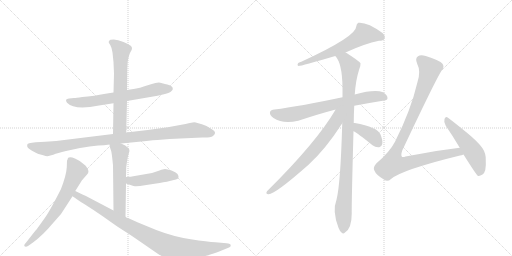
t = 0.00 s
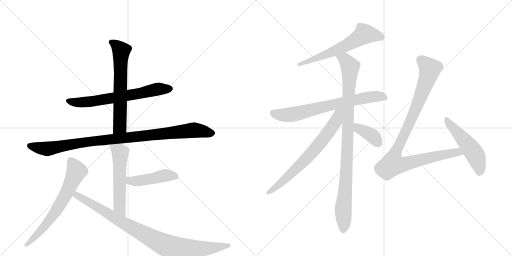
t = 2.30 s
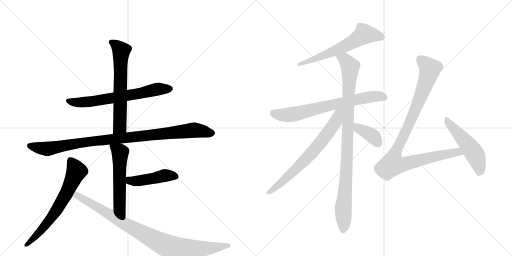
t = 4.59 s
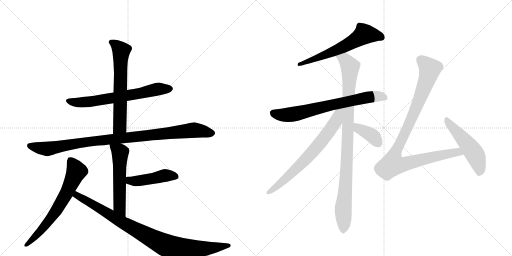
t = 6.89 s
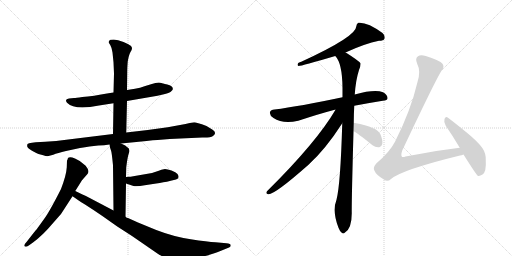
t = 9.19 s
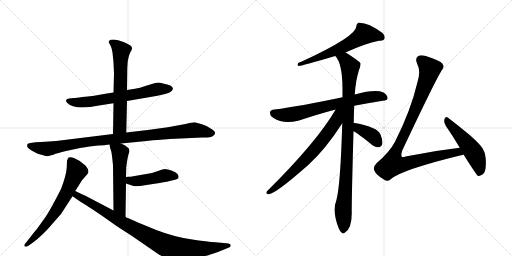
t = 11.49 s

The animated SVG that drew these frames (rendered in a browser with its animation timeline set to each time). Animation: 14 CSS @keyframes rules; one cycle of 11.49 s.

<svg version="1.1" viewBox="0 0 2048 1024" xmlns="http://www.w3.org/2000/svg">
  <g stroke="lightgray" stroke-dasharray="1,1" stroke-width="1" transform="scale(4, 4)">
    <line x1="0" y1="0" x2="256" y2="256"></line>
    <line x1="256" y1="0" x2="0" y2="256"></line>
    <line x1="128" y1="0" x2="128" y2="256"></line>
    <line x1="0" y1="128" x2="256" y2="128"></line>
    <line x1="256" y1="0" x2="512" y2="256"></line>
    <line x1="512" y1="0" x2="256" y2="256"></line>
    <line x1="384" y1="0" x2="384" y2="256"></line>
    <line x1="256" y1="128" x2="512" y2="128"></line>
  </g>
<g transform="scale(1, -1) translate(0, -850)">
   <style type="text/css">
    @keyframes keyframes0 {
      from {
       stroke: black;
       stroke-dashoffset: 667;
       stroke-width: 128;
       }
       68% {
       animation-timing-function: step-end;
       stroke: black;
       stroke-dashoffset: 0;
       stroke-width: 128;
       }
       to {
       stroke: black;
       stroke-width: 1024;
       }
       }
       #make-me-a-hanzi-animation-0 {
         animation: keyframes0 0.792806s both;
         animation-delay: 0.000000s;
         animation-timing-function: linear;
       }
    @keyframes keyframes1 {
      from {
       stroke: black;
       stroke-dashoffset: 642;
       stroke-width: 128;
       }
       68% {
       animation-timing-function: step-end;
       stroke: black;
       stroke-dashoffset: 0;
       stroke-width: 128;
       }
       to {
       stroke: black;
       stroke-width: 1024;
       }
       }
       #make-me-a-hanzi-animation-1 {
         animation: keyframes1 0.772461s both;
         animation-delay: 0.792806s;
         animation-timing-function: linear;
       }
    @keyframes keyframes2 {
      from {
       stroke: black;
       stroke-dashoffset: 993;
       stroke-width: 128;
       }
       76% {
       animation-timing-function: step-end;
       stroke: black;
       stroke-dashoffset: 0;
       stroke-width: 128;
       }
       to {
       stroke: black;
       stroke-width: 1024;
       }
       }
       #make-me-a-hanzi-animation-2 {
         animation: keyframes2 1.058105s both;
         animation-delay: 1.565267s;
         animation-timing-function: linear;
       }
    @keyframes keyframes3 {
      from {
       stroke: black;
       stroke-dashoffset: 555;
       stroke-width: 128;
       }
       64% {
       animation-timing-function: step-end;
       stroke: black;
       stroke-dashoffset: 0;
       stroke-width: 128;
       }
       to {
       stroke: black;
       stroke-width: 1024;
       }
       }
       #make-me-a-hanzi-animation-3 {
         animation: keyframes3 0.701660s both;
         animation-delay: 2.623372s;
         animation-timing-function: linear;
       }
    @keyframes keyframes4 {
      from {
       stroke: black;
       stroke-dashoffset: 454;
       stroke-width: 128;
       }
       60% {
       animation-timing-function: step-end;
       stroke: black;
       stroke-dashoffset: 0;
       stroke-width: 128;
       }
       to {
       stroke: black;
       stroke-width: 1024;
       }
       }
       #make-me-a-hanzi-animation-4 {
         animation: keyframes4 0.619466s both;
         animation-delay: 3.325033s;
         animation-timing-function: linear;
       }
    @keyframes keyframes5 {
      from {
       stroke: black;
       stroke-dashoffset: 671;
       stroke-width: 128;
       }
       69% {
       animation-timing-function: step-end;
       stroke: black;
       stroke-dashoffset: 0;
       stroke-width: 128;
       }
       to {
       stroke: black;
       stroke-width: 1024;
       }
       }
       #make-me-a-hanzi-animation-5 {
         animation: keyframes5 0.796061s both;
         animation-delay: 3.944499s;
         animation-timing-function: linear;
       }
    @keyframes keyframes6 {
      from {
       stroke: black;
       stroke-dashoffset: 930;
       stroke-width: 128;
       }
       75% {
       animation-timing-function: step-end;
       stroke: black;
       stroke-dashoffset: 0;
       stroke-width: 128;
       }
       to {
       stroke: black;
       stroke-width: 1024;
       }
       }
       #make-me-a-hanzi-animation-6 {
         animation: keyframes6 1.006836s both;
         animation-delay: 4.740560s;
         animation-timing-function: linear;
       }
    @keyframes keyframes7 {
      from {
       stroke: black;
       stroke-dashoffset: 620;
       stroke-width: 128;
       }
       67% {
       animation-timing-function: step-end;
       stroke: black;
       stroke-dashoffset: 0;
       stroke-width: 128;
       }
       to {
       stroke: black;
       stroke-width: 1024;
       }
       }
       #make-me-a-hanzi-animation-7 {
         animation: keyframes7 0.754557s both;
         animation-delay: 5.747396s;
         animation-timing-function: linear;
       }
    @keyframes keyframes8 {
      from {
       stroke: black;
       stroke-dashoffset: 711;
       stroke-width: 128;
       }
       70% {
       animation-timing-function: step-end;
       stroke: black;
       stroke-dashoffset: 0;
       stroke-width: 128;
       }
       to {
       stroke: black;
       stroke-width: 1024;
       }
       }
       #make-me-a-hanzi-animation-8 {
         animation: keyframes8 0.828613s both;
         animation-delay: 6.501953s;
         animation-timing-function: linear;
       }
    @keyframes keyframes9 {
      from {
       stroke: black;
       stroke-dashoffset: 978;
       stroke-width: 128;
       }
       76% {
       animation-timing-function: step-end;
       stroke: black;
       stroke-dashoffset: 0;
       stroke-width: 128;
       }
       to {
       stroke: black;
       stroke-width: 1024;
       }
       }
       #make-me-a-hanzi-animation-9 {
         animation: keyframes9 1.045898s both;
         animation-delay: 7.330566s;
         animation-timing-function: linear;
       }
    @keyframes keyframes10 {
      from {
       stroke: black;
       stroke-dashoffset: 698;
       stroke-width: 128;
       }
       69% {
       animation-timing-function: step-end;
       stroke: black;
       stroke-dashoffset: 0;
       stroke-width: 128;
       }
       to {
       stroke: black;
       stroke-width: 1024;
       }
       }
       #make-me-a-hanzi-animation-10 {
         animation: keyframes10 0.818034s both;
         animation-delay: 8.376465s;
         animation-timing-function: linear;
       }
    @keyframes keyframes11 {
      from {
       stroke: black;
       stroke-dashoffset: 384;
       stroke-width: 128;
       }
       56% {
       animation-timing-function: step-end;
       stroke: black;
       stroke-dashoffset: 0;
       stroke-width: 128;
       }
       to {
       stroke: black;
       stroke-width: 1024;
       }
       }
       #make-me-a-hanzi-animation-11 {
         animation: keyframes11 0.562500s both;
         animation-delay: 9.194499s;
         animation-timing-function: linear;
       }
    @keyframes keyframes12 {
      from {
       stroke: black;
       stroke-dashoffset: 998;
       stroke-width: 128;
       }
       76% {
       animation-timing-function: step-end;
       stroke: black;
       stroke-dashoffset: 0;
       stroke-width: 128;
       }
       to {
       stroke: black;
       stroke-width: 1024;
       }
       }
       #make-me-a-hanzi-animation-12 {
         animation: keyframes12 1.062174s both;
         animation-delay: 9.756999s;
         animation-timing-function: linear;
       }
    @keyframes keyframes13 {
      from {
       stroke: black;
       stroke-dashoffset: 512;
       stroke-width: 128;
       }
       63% {
       animation-timing-function: step-end;
       stroke: black;
       stroke-dashoffset: 0;
       stroke-width: 128;
       }
       to {
       stroke: black;
       stroke-width: 1024;
       }
       }
       #make-me-a-hanzi-animation-13 {
         animation: keyframes13 0.666667s both;
         animation-delay: 10.819173s;
         animation-timing-function: linear;
       }
</style>
<path d="M 508 446 L 630 467 L 656 473 Q 681 479 685 485 Q 693 491 691 496 Q 691 507 669 512 Q 648 517 646 518 Q 633 523 604 513 L 578 505 Q 561 498 540 495 L 508 490 L 454 480 L 434 477 Q 372 465 329 462 Q 303 458 296 458 L 276 456 Q 257 454 268 439 Q 298 408 396 428 L 454 437 L 508 446 Z" fill="lightgray"></path> 
<path d="M 505 320 L 508 446 L 508 490 L 509 567 Q 509 579 511 605 Q 516 632 522 642 Q 528 651 528 657 Q 528 663 523 667 Q 518 671 494 682 Q 471 692 455 692 Q 439 692 438 688 Q 433 682 435 680 Q 435 679 441 670 Q 447 660 450 640 L 454 601 L 456 556 L 454 480 L 454 437 L 452 314 C 452 284 504 290 505 320 Z" fill="lightgray"></path> 
<path d="M 484 276 L 586 286 Q 614 290 630 290 L 679 294 L 809 300 Q 842 299 852 306 Q 870 320 849 332 L 826 346 Q 785 361 777 361 Q 770 361 742 354 L 671 341 L 591 330 L 505 320 L 452 314 L 265 291 Q 226 285 181 283 L 143 281 L 128 279 Q 114 278 110 274 Q 108 267 109 264 Q 111 257 128 247 Q 146 237 154 234 L 173 229 Q 187 224 194 226 L 213 231 Q 230 238 264 246 L 320 258 Q 341 262 358 264 L 393 268 Q 417 268 438 272 L 484 276 Z" fill="lightgray"></path> 
<path d="M 502 -17 L 504 116 L 504 142 L 505 181 Q 510 223 516 239 Q 522 254 508 262 L 501 268 L 484 276 C 457 289 433 300 438 272 L 440 260 L 444 248 Q 447 241 452 189 L 454 8 C 454 -22 502 -47 502 -17 Z" fill="lightgray"></path> 
<path d="M 504 116 L 534 106 Q 548 103 579 109 L 625 116 Q 639 118 653 121 Q 667 123 683 127 L 704 132 Q 721 137 710 154 Q 704 162 686 168 Q 669 174 660 174 Q 644 171 635 167 L 608 158 L 533 145 Q 521 143 515 143 L 504 142 C 474 139 476 125 504 116 Z" fill="lightgray"></path> 
<path d="M 301 86 L 328 129 L 349 153 Q 358 162 350 176 Q 343 189 334 194 Q 321 207 300 216 Q 279 225 272 218 Q 269 208 268 208 L 267 180 Q 265 149 244 94 Q 198 3 177 -25 L 162 -46 Q 157 -52 154 -57 Q 151 -62 135 -81 L 106 -118 Q 94 -130 98 -135 Q 103 -140 115 -132 L 132 -120 Q 172 -90 208 -47 Q 245 -5 246 -3 L 290 65 L 301 86 Z" fill="lightgray"></path> 
<path d="M 906 -123 L 862 -119 Q 831 -117 763 -107 Q 695 -97 625 -70 L 552 -40 L 512 -22 Q 507 -22 502 -17 L 454 8 L 355 60 Q 345 66 330 72 L 301 86 C 274 99 266 82 290 65 L 299 59 Q 307 52 340 32 Q 373 11 408 -13 L 469 -56 L 528 -94 L 631 -165 Q 650 -177 674 -186 Q 699 -196 705 -196 Q 712 -197 752 -189 Q 792 -181 800 -178 Q 828 -175 889 -151 L 916 -140 Q 923 -138 923 -131 Q 923 -125 906 -123 Z" fill="lightgray"></path> 
<path d="M 1382 640 Q 1460 676 1516 687 Q 1534 687 1538 695 Q 1542 707 1530 718 Q 1469 763 1433 759 Q 1426 755 1425 744 Q 1425 704 1205 603 Q 1199 602 1193 598 Q 1187 589 1194 586 Q 1206 586 1341 626 L 1382 640 Z" fill="lightgray"></path> 
<path d="M 1417 427 Q 1469 437 1531 447 Q 1550 448 1550 457 Q 1551 470 1532 481 Q 1499 494 1419 472 L 1370 461 Q 1196 424 1098 412 Q 1083 411 1080 402 Q 1077 390 1094 378 Q 1131 353 1193 367 Q 1278 395 1339 411 Q 1340 412 1342 411 L 1417 427 Z" fill="lightgray"></path> 
<path d="M 1415 358 Q 1415 392 1417 427 L 1419 472 Q 1423 530 1436 570 Q 1443 585 1442 597 Q 1435 607 1383 640 L 1382 640 C 1356 656 1324 651 1341 626 Q 1369 598 1370 499 Q 1370 481 1370 461 L 1369 357 Q 1362 113 1346 51 Q 1328 6 1354 -61 Q 1360 -77 1367 -81 Q 1373 -87 1380 -80 Q 1407 -64 1407 -3 Q 1406 34 1414 325 L 1415 358 Z" fill="lightgray"></path> 
<path d="M 1342 411 Q 1267 282 1068 85 Q 1061 75 1073 73 Q 1097 70 1234 191 Q 1303 254 1369 357 C 1415 427 1362 445 1342 411 Z" fill="lightgray"></path> 
<path d="M 1414 325 Q 1430 318 1490 269 Q 1503 259 1517 261 Q 1526 262 1529 274 Q 1532 287 1522 312 Q 1510 342 1419 358 Q 1416 359 1415 358 C 1385 359 1387 339 1414 325 Z" fill="lightgray"></path> 
<path d="M 1839 259 Q 1734 247 1622 224 Q 1610 220 1607 224 Q 1603 230 1609 248 Q 1738 522 1767 569 Q 1779 582 1770 595 Q 1760 608 1703 626 Q 1682 632 1672 625 Q 1659 616 1669 594 Q 1684 566 1670 522 Q 1643 407 1580 283 Q 1558 241 1506 197 Q 1491 181 1497 169 Q 1504 150 1537 131 Q 1550 121 1564 134 Q 1607 171 1840 228 Q 1846 229 1854 232 C 1883 240 1869 263 1839 259 Z" fill="lightgray"></path> 
<path d="M 1854 232 Q 1905 151 1911 147 Q 1918 144 1930 152 Q 1946 162 1943 211 Q 1944 236 1930 257 Q 1914 281 1869 318 Q 1820 358 1792 379 Q 1783 386 1778 374 Q 1774 361 1783 347 Q 1810 308 1839 259 L 1854 232 Z" fill="lightgray"></path> 
      <clipPath id="make-me-a-hanzi-clip-0">
      <path d="M 508 446 L 630 467 L 656 473 Q 681 479 685 485 Q 693 491 691 496 Q 691 507 669 512 Q 648 517 646 518 Q 633 523 604 513 L 578 505 Q 561 498 540 495 L 508 490 L 454 480 L 434 477 Q 372 465 329 462 Q 303 458 296 458 L 276 456 Q 257 454 268 439 Q 298 408 396 428 L 454 437 L 508 446 Z" fill="lightgray"></path>
      </clipPath>
      <path clip-path="url(#make-me-a-hanzi-clip-0)" d="M 273 447 L 305 440 L 363 443 L 618 491 L 679 495 " fill="none" id="make-me-a-hanzi-animation-0" stroke-dasharray="539 1078" stroke-linecap="round"></path>

      <clipPath id="make-me-a-hanzi-clip-1">
      <path d="M 505 320 L 508 446 L 508 490 L 509 567 Q 509 579 511 605 Q 516 632 522 642 Q 528 651 528 657 Q 528 663 523 667 Q 518 671 494 682 Q 471 692 455 692 Q 439 692 438 688 Q 433 682 435 680 Q 435 679 441 670 Q 447 660 450 640 L 454 601 L 456 556 L 454 480 L 454 437 L 452 314 C 452 284 504 290 505 320 Z" fill="lightgray"></path>
      </clipPath>
      <path clip-path="url(#make-me-a-hanzi-clip-1)" d="M 446 680 L 467 668 L 485 647 L 480 344 L 458 322 " fill="none" id="make-me-a-hanzi-animation-1" stroke-dasharray="514 1028" stroke-linecap="round"></path>

      <clipPath id="make-me-a-hanzi-clip-2">
      <path d="M 484 276 L 586 286 Q 614 290 630 290 L 679 294 L 809 300 Q 842 299 852 306 Q 870 320 849 332 L 826 346 Q 785 361 777 361 Q 770 361 742 354 L 671 341 L 591 330 L 505 320 L 452 314 L 265 291 Q 226 285 181 283 L 143 281 L 128 279 Q 114 278 110 274 Q 108 267 109 264 Q 111 257 128 247 Q 146 237 154 234 L 173 229 Q 187 224 194 226 L 213 231 Q 230 238 264 246 L 320 258 Q 341 262 358 264 L 393 268 Q 417 268 438 272 L 484 276 Z" fill="lightgray"></path>
      </clipPath>
      <path clip-path="url(#make-me-a-hanzi-clip-2)" d="M 117 268 L 191 255 L 337 281 L 776 330 L 847 319 " fill="none" id="make-me-a-hanzi-animation-2" stroke-dasharray="865 1730" stroke-linecap="round"></path>

      <clipPath id="make-me-a-hanzi-clip-3">
      <path d="M 502 -17 L 504 116 L 504 142 L 505 181 Q 510 223 516 239 Q 522 254 508 262 L 501 268 L 484 276 C 457 289 433 300 438 272 L 440 260 L 444 248 Q 447 241 452 189 L 454 8 C 454 -22 502 -47 502 -17 Z" fill="lightgray"></path>
      </clipPath>
      <path clip-path="url(#make-me-a-hanzi-clip-3)" d="M 446 267 L 480 240 L 478 23 L 498 -10 " fill="none" id="make-me-a-hanzi-animation-3" stroke-dasharray="427 854" stroke-linecap="round"></path>

      <clipPath id="make-me-a-hanzi-clip-4">
      <path d="M 504 116 L 534 106 Q 548 103 579 109 L 625 116 Q 639 118 653 121 Q 667 123 683 127 L 704 132 Q 721 137 710 154 Q 704 162 686 168 Q 669 174 660 174 Q 644 171 635 167 L 608 158 L 533 145 Q 521 143 515 143 L 504 142 C 474 139 476 125 504 116 Z" fill="lightgray"></path>
      </clipPath>
      <path clip-path="url(#make-me-a-hanzi-clip-4)" d="M 510 136 L 520 128 L 551 126 L 662 149 L 702 144 " fill="none" id="make-me-a-hanzi-animation-4" stroke-dasharray="326 652" stroke-linecap="round"></path>

      <clipPath id="make-me-a-hanzi-clip-5">
      <path d="M 301 86 L 328 129 L 349 153 Q 358 162 350 176 Q 343 189 334 194 Q 321 207 300 216 Q 279 225 272 218 Q 269 208 268 208 L 267 180 Q 265 149 244 94 Q 198 3 177 -25 L 162 -46 Q 157 -52 154 -57 Q 151 -62 135 -81 L 106 -118 Q 94 -130 98 -135 Q 103 -140 115 -132 L 132 -120 Q 172 -90 208 -47 Q 245 -5 246 -3 L 290 65 L 301 86 Z" fill="lightgray"></path>
      </clipPath>
      <path clip-path="url(#make-me-a-hanzi-clip-5)" d="M 280 209 L 306 165 L 269 83 L 202 -26 L 161 -76 L 102 -132 " fill="none" id="make-me-a-hanzi-animation-5" stroke-dasharray="543 1086" stroke-linecap="round"></path>

      <clipPath id="make-me-a-hanzi-clip-6">
      <path d="M 906 -123 L 862 -119 Q 831 -117 763 -107 Q 695 -97 625 -70 L 552 -40 L 512 -22 Q 507 -22 502 -17 L 454 8 L 355 60 Q 345 66 330 72 L 301 86 C 274 99 266 82 290 65 L 299 59 Q 307 52 340 32 Q 373 11 408 -13 L 469 -56 L 528 -94 L 631 -165 Q 650 -177 674 -186 Q 699 -196 705 -196 Q 712 -197 752 -189 Q 792 -181 800 -178 Q 828 -175 889 -151 L 916 -140 Q 923 -138 923 -131 Q 923 -125 906 -123 Z" fill="lightgray"></path>
      </clipPath>
      <path clip-path="url(#make-me-a-hanzi-clip-6)" d="M 303 78 L 310 67 L 488 -39 L 672 -135 L 732 -148 L 916 -133 " fill="none" id="make-me-a-hanzi-animation-6" stroke-dasharray="802 1604" stroke-linecap="round"></path>

      <clipPath id="make-me-a-hanzi-clip-7">
      <path d="M 1382 640 Q 1460 676 1516 687 Q 1534 687 1538 695 Q 1542 707 1530 718 Q 1469 763 1433 759 Q 1426 755 1425 744 Q 1425 704 1205 603 Q 1199 602 1193 598 Q 1187 589 1194 586 Q 1206 586 1341 626 L 1382 640 Z" fill="lightgray"></path>
      </clipPath>
      <path clip-path="url(#make-me-a-hanzi-clip-7)" d="M 1527 701 L 1510 708 L 1457 713 L 1324 638 L 1228 603 L 1219 606 L 1195 592 " fill="none" id="make-me-a-hanzi-animation-7" stroke-dasharray="492 984" stroke-linecap="round"></path>

      <clipPath id="make-me-a-hanzi-clip-8">
      <path d="M 1417 427 Q 1469 437 1531 447 Q 1550 448 1550 457 Q 1551 470 1532 481 Q 1499 494 1419 472 L 1370 461 Q 1196 424 1098 412 Q 1083 411 1080 402 Q 1077 390 1094 378 Q 1131 353 1193 367 Q 1278 395 1339 411 Q 1340 412 1342 411 L 1417 427 Z" fill="lightgray"></path>
      </clipPath>
      <path clip-path="url(#make-me-a-hanzi-clip-8)" d="M 1092 398 L 1152 390 L 1452 458 L 1515 465 L 1538 460 " fill="none" id="make-me-a-hanzi-animation-8" stroke-dasharray="583 1166" stroke-linecap="round"></path>

      <clipPath id="make-me-a-hanzi-clip-9">
      <path d="M 1415 358 Q 1415 392 1417 427 L 1419 472 Q 1423 530 1436 570 Q 1443 585 1442 597 Q 1435 607 1383 640 L 1382 640 C 1356 656 1324 651 1341 626 Q 1369 598 1370 499 Q 1370 481 1370 461 L 1369 357 Q 1362 113 1346 51 Q 1328 6 1354 -61 Q 1360 -77 1367 -81 Q 1373 -87 1380 -80 Q 1407 -64 1407 -3 Q 1406 34 1414 325 L 1415 358 Z" fill="lightgray"></path>
      </clipPath>
      <path clip-path="url(#make-me-a-hanzi-clip-9)" d="M 1349 626 L 1381 611 L 1400 583 L 1392 285 L 1373 25 L 1373 -69 " fill="none" id="make-me-a-hanzi-animation-9" stroke-dasharray="850 1700" stroke-linecap="round"></path>

      <clipPath id="make-me-a-hanzi-clip-10">
      <path d="M 1342 411 Q 1267 282 1068 85 Q 1061 75 1073 73 Q 1097 70 1234 191 Q 1303 254 1369 357 C 1415 427 1362 445 1342 411 Z" fill="lightgray"></path>
      </clipPath>
      <path clip-path="url(#make-me-a-hanzi-clip-10)" d="M 1364 409 L 1334 349 L 1269 263 L 1191 180 L 1107 103 L 1075 81 " fill="none" id="make-me-a-hanzi-animation-10" stroke-dasharray="570 1140" stroke-linecap="round"></path>

      <clipPath id="make-me-a-hanzi-clip-11">
      <path d="M 1414 325 Q 1430 318 1490 269 Q 1503 259 1517 261 Q 1526 262 1529 274 Q 1532 287 1522 312 Q 1510 342 1419 358 Q 1416 359 1415 358 C 1385 359 1387 339 1414 325 Z" fill="lightgray"></path>
      </clipPath>
      <path clip-path="url(#make-me-a-hanzi-clip-11)" d="M 1417 352 L 1428 348 L 1435 335 L 1490 306 L 1515 275 " fill="none" id="make-me-a-hanzi-animation-11" stroke-dasharray="256 512" stroke-linecap="round"></path>

      <clipPath id="make-me-a-hanzi-clip-12">
      <path d="M 1839 259 Q 1734 247 1622 224 Q 1610 220 1607 224 Q 1603 230 1609 248 Q 1738 522 1767 569 Q 1779 582 1770 595 Q 1760 608 1703 626 Q 1682 632 1672 625 Q 1659 616 1669 594 Q 1684 566 1670 522 Q 1643 407 1580 283 Q 1558 241 1506 197 Q 1491 181 1497 169 Q 1504 150 1537 131 Q 1550 121 1564 134 Q 1607 171 1840 228 Q 1846 229 1854 232 C 1883 240 1869 263 1839 259 Z" fill="lightgray"></path>
      </clipPath>
      <path clip-path="url(#make-me-a-hanzi-clip-12)" d="M 1683 610 L 1704 594 L 1719 569 L 1655 394 L 1582 242 L 1571 193 L 1604 191 L 1830 242 L 1845 236 " fill="none" id="make-me-a-hanzi-animation-12" stroke-dasharray="870 1740" stroke-linecap="round"></path>

      <clipPath id="make-me-a-hanzi-clip-13">
      <path d="M 1854 232 Q 1905 151 1911 147 Q 1918 144 1930 152 Q 1946 162 1943 211 Q 1944 236 1930 257 Q 1914 281 1869 318 Q 1820 358 1792 379 Q 1783 386 1778 374 Q 1774 361 1783 347 Q 1810 308 1839 259 L 1854 232 Z" fill="lightgray"></path>
      </clipPath>
      <path clip-path="url(#make-me-a-hanzi-clip-13)" d="M 1788 367 L 1900 232 L 1917 183 L 1915 154 " fill="none" id="make-me-a-hanzi-animation-13" stroke-dasharray="384 768" stroke-linecap="round"></path>

</g>
</svg>
